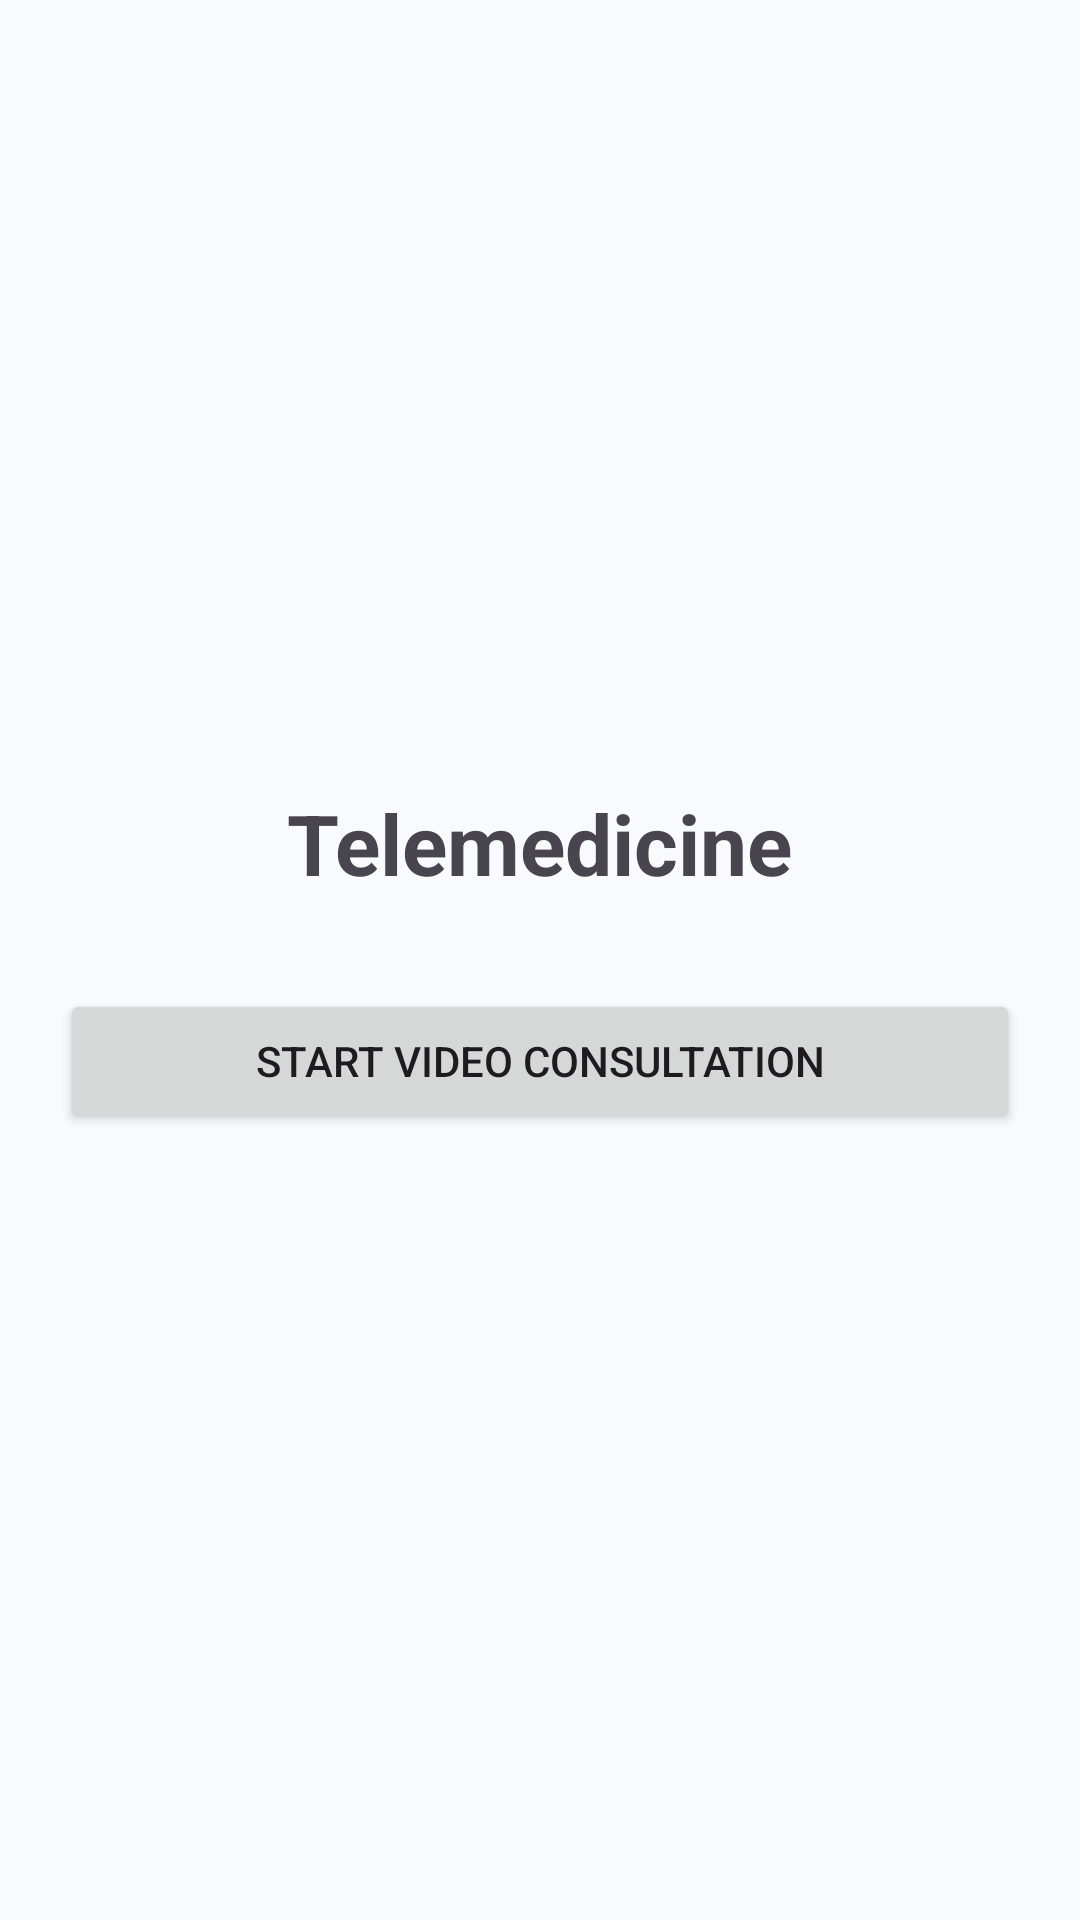

Reconstruct the res/layout file that produces this screen, plus the resources it refers to.
<!-- AndroidManifest.xml: application theme Theme.PrathamaChikitse -->
<!-- res/layout/activity_telemedicine.xml -->
<?xml version="1.0" encoding="utf-8"?>
<LinearLayout xmlns:android="http://schemas.android.com/apk/res/android"
    android:layout_width="match_parent"
    android:layout_height="match_parent"
    android:orientation="vertical"
    android:gravity="center"
    android:padding="20dp">

    <TextView
        android:layout_width="wrap_content"
        android:layout_height="wrap_content"
        android:text="Telemedicine"
        android:textSize="28sp"
        android:textStyle="bold"/>

    <Button
        android:id="@+id/videoCallBtn"
        android:layout_width="match_parent"
        android:layout_height="wrap_content"
        android:text="Start Video Consultation"
        android:layout_marginTop="30dp"/>

</LinearLayout>
<!-- resources referenced by this layout -->
<resources>
  <style name="Theme.PrathamaChikitse" parent="Theme.Material3.DayNight.NoActionBar">
          <item name="colorPrimary">@color/primary_brand</item>
          <item name="colorSecondary">@color/accent_medical</item>
          <item name="android:windowBackground">@color/bg_soft</item>
          <item name="android:statusBarColor">@color/primary_dark</item>
      </style>
  <color name="primary_brand">#0056D2</color>
  <color name="accent_medical">#00BFA5</color>
  <color name="bg_soft">#F8FAFD</color>
  <color name="primary_dark">#003A94</color>
</resources>
